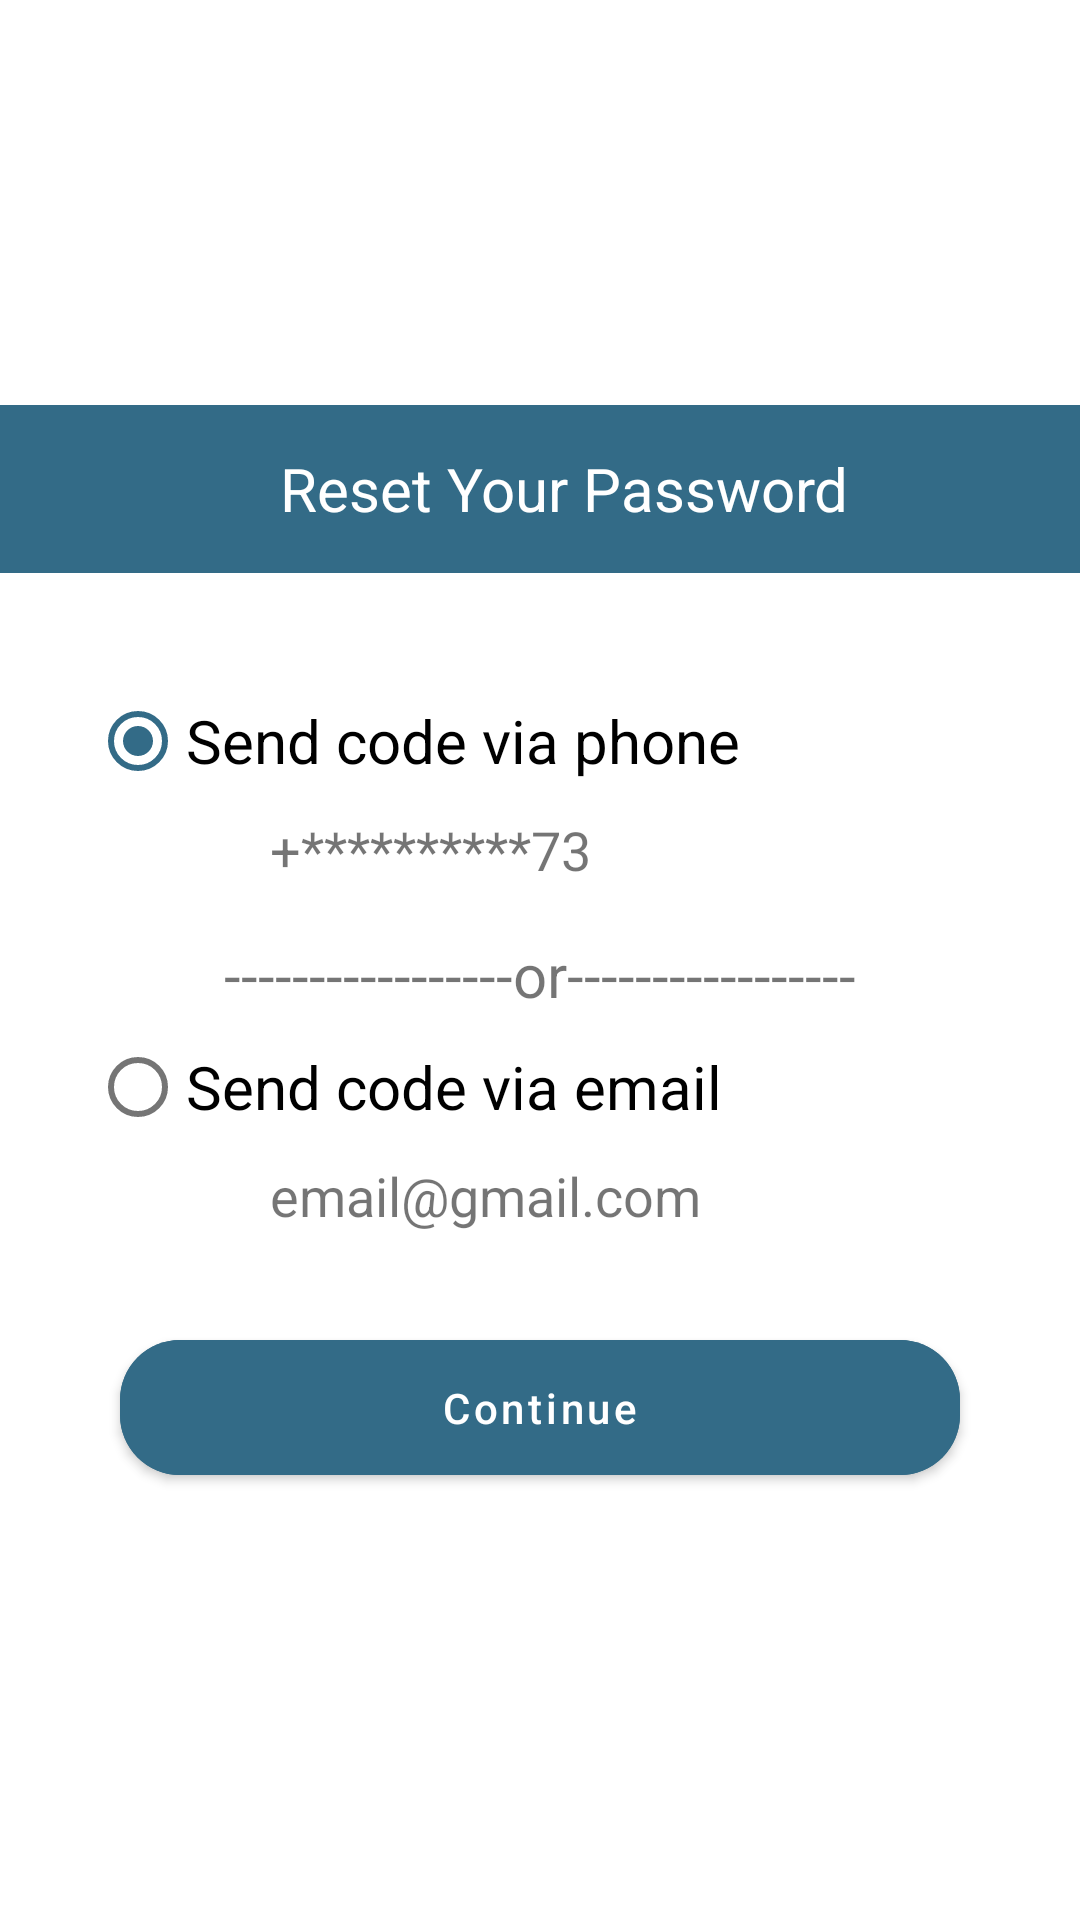

Produce the Android XML layout that renders to this screen, including the resource entries it uses.
<!-- AndroidManifest.xml: application theme AppTheme -->
<!-- res/layout/forgot_pwd_layout.xml -->
<?xml version="1.0" encoding="utf-8"?>
<LinearLayout xmlns:android="http://schemas.android.com/apk/res/android"
    xmlns:app="http://schemas.android.com/apk/res-auto"
    android:layout_width="match_parent"
    android:layout_height="match_parent"
    android:gravity="center_vertical"
    android:orientation="vertical">

    <LinearLayout
        android:layout_width="match_parent"
        android:layout_height="370dp"
        android:orientation="vertical">

        <androidx.appcompat.widget.Toolbar
            android:layout_width="match_parent"
            android:layout_height="wrap_content"
            android:background="@color/colorPrimary"
            app:cardCornerRadius="10dp">

            <TextView
                android:layout_width="match_parent"
                android:layout_height="wrap_content"
                android:text="Reset Your Password"
                android:textAlignment="center"
                android:textColor="@android:color/white"
                android:textSize="20dp"

                />
        </androidx.appcompat.widget.Toolbar>


        <RadioGroup
            android:layout_width="match_parent"
            android:layout_height="wrap_content"
            android:layout_marginTop="16dp"
            android:checkedButton="@+id/phoneNumber"
            android:gravity="center_vertical"
            android:orientation="vertical">

            <RadioButton
                android:id="@+id/phoneNumber"
                android:layout_width="wrap_content"
                android:layout_height="wrap_content"
                android:layout_marginLeft="30dp"
                android:layout_marginTop="16dp"
                android:drawableLeft="@drawable/ic_phone_android_black_24dp"
                android:text="Send code via phone"
                android:textSize="20dp" />

            <TextView
                android:layout_width="wrap_content"
                android:layout_height="wrap_content"
                android:layout_marginLeft="90dp"
                android:text="+**********73"
                android:textSize="18dp" />


            <TextView
                android:layout_width="match_parent"
                android:layout_height="wrap_content"
                android:layout_marginTop="16dp"
                android:gravity="center"
                android:text="@string/or"
                android:textSize="20dp" />

            <RadioButton
                android:id="@+id/email"
                android:layout_width="wrap_content"
                android:layout_height="wrap_content"
                android:layout_marginLeft="30dp"
                android:drawableLeft="@drawable/email_icon"
                android:text="Send code via email"
                android:textSize="20dp" />

            <TextView
                android:layout_width="wrap_content"
                android:layout_height="wrap_content"
                android:layout_marginLeft="90dp"
                android:text="email@gmail.com"
                android:textSize="18dp" />


        </RadioGroup>

        <com.google.android.material.button.MaterialButton
            android:id="@+id/btnContinue"
            android:layout_width="match_parent"
            android:layout_height="57dp"
            android:layout_marginLeft="40dp"
            android:layout_marginTop="30dp"
            android:layout_marginRight="40dp"
            android:backgroundTint="@color/colorPrimary"
            android:gravity="center"
            android:text="Continue"
            android:textAllCaps="false"
            app:cornerRadius="20dp" />


        

    </LinearLayout>

</LinearLayout>
<!-- resources referenced by this layout -->
<resources>
  <color name="colorPrimary">#336B87</color>
  <string name="or">-----------------or-----------------</string>
  <style name="AppTheme" parent="Theme.MaterialComponents.Light.NoActionBar">
          
          <item name="colorPrimary">@color/colorPrimary</item>
          <item name="colorPrimaryDark">@color/colorPrimaryDark</item>
          <item name="colorAccent">@color/colorAccent</item>
      </style>
  <color name="colorPrimaryDark">#336B87</color>
  <color name="colorAccent">#336B87</color>
</resources>
